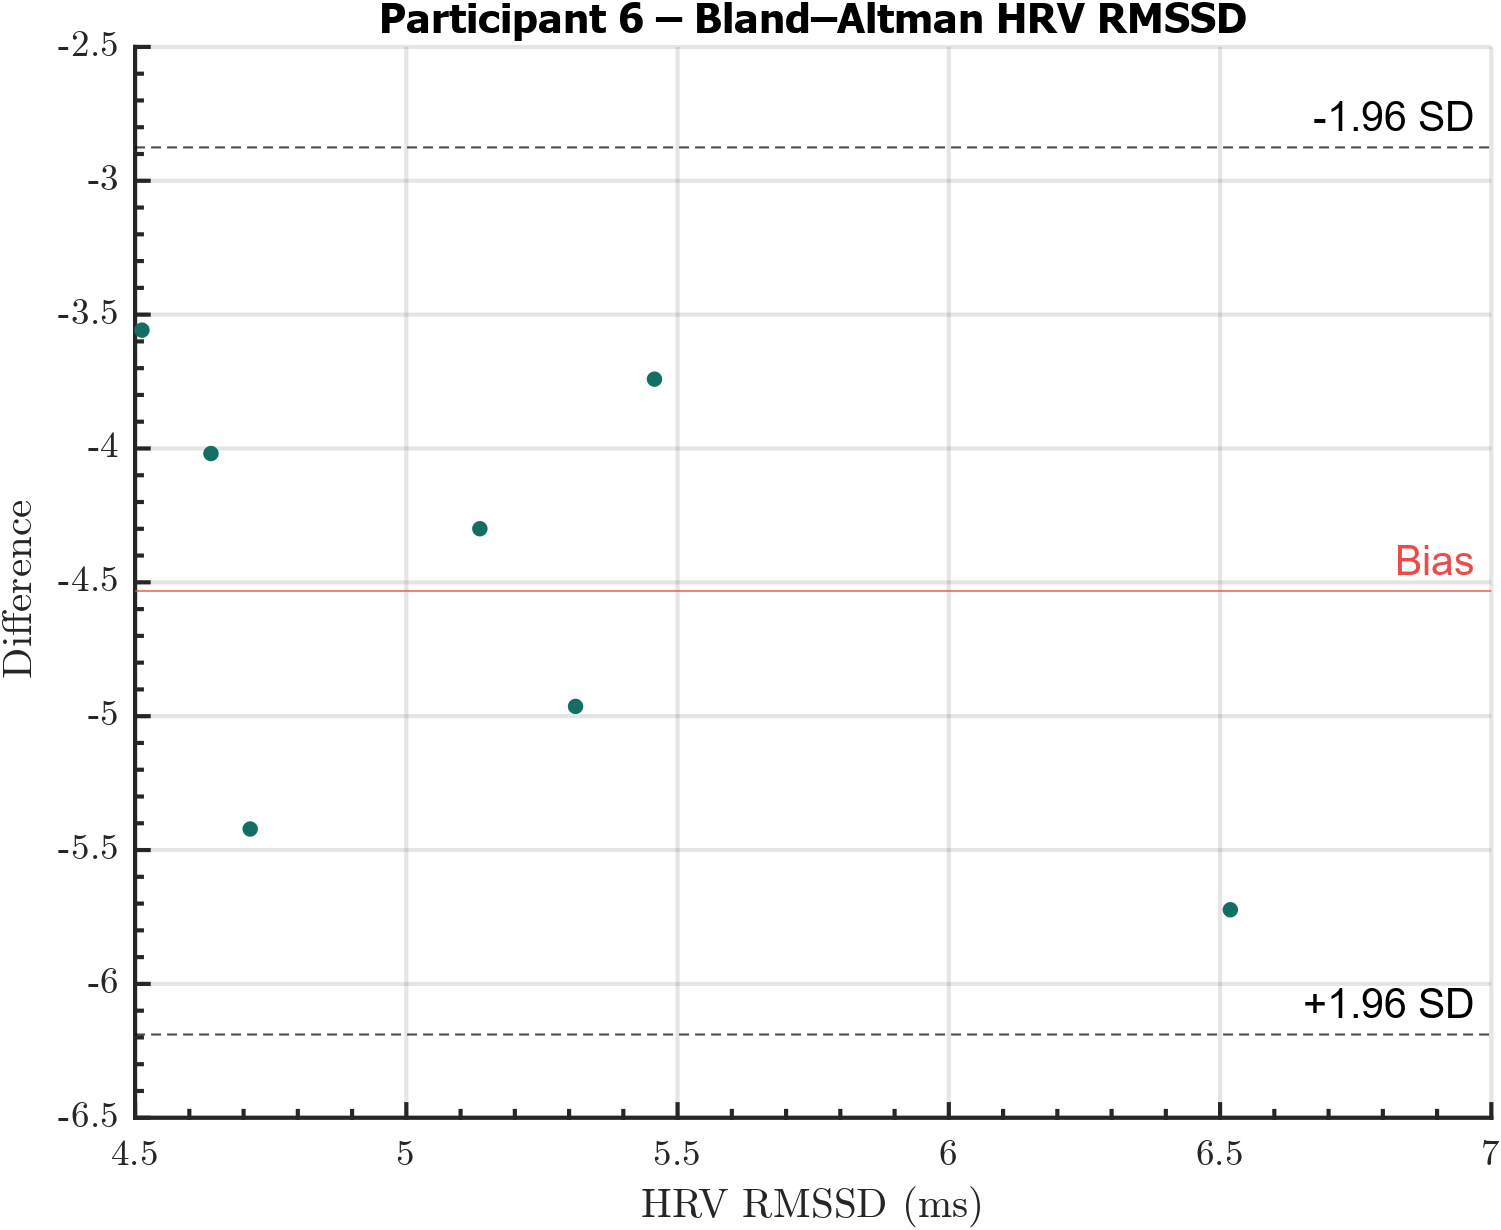

Values plotted in this chart, from the file beside it:
Participant, RMSSD, DiffRMSSD
6, 6.519, -5.723
6, 5.457, -3.741
6, 4.64, -4.019
6, 4.712, -5.421
6, 5.312, -4.963
6, 4.513, -3.558
6, 5.136, -4.3
